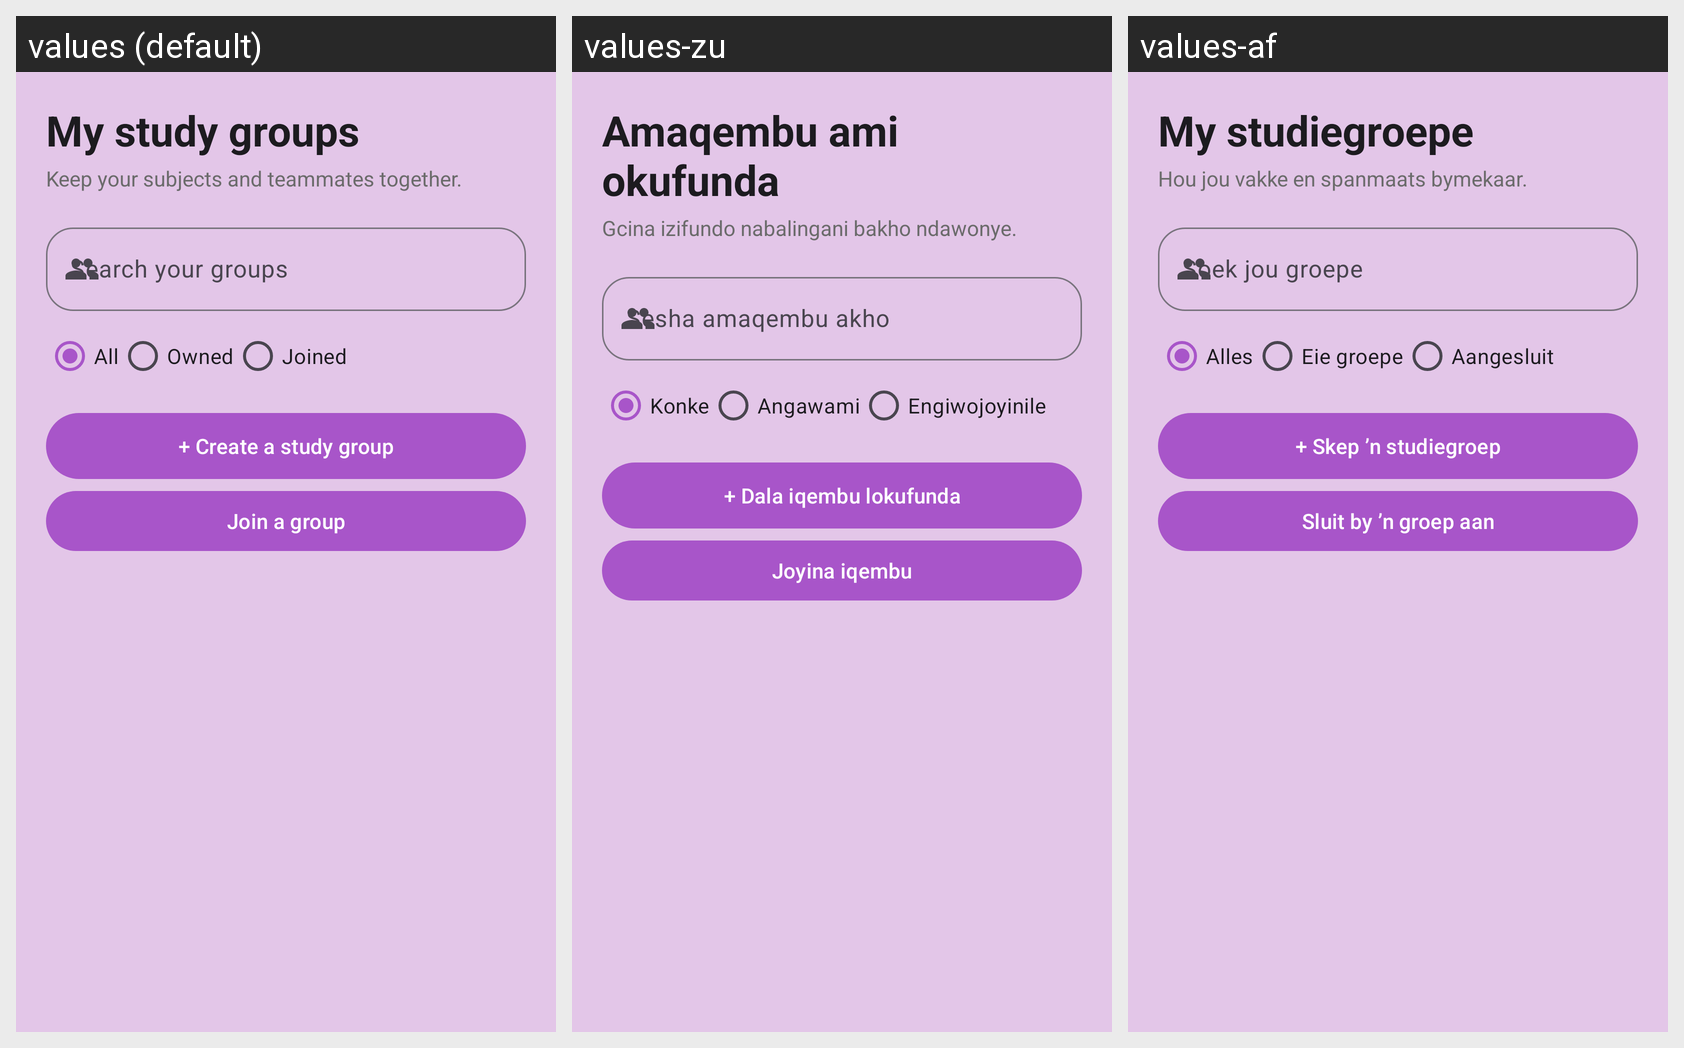

Translations of the strings shown on this Android screen, per locale in the grid:
Android screen res/layout/fragment_groups.xml rendered under 3 locales, left to right: values (default), values-zu, values-af. Device: Nexus 5 (rendered at 1080×1920; each locale shown at half size, 540×960, under a caption strip naming it); theme Theme.StudyHub.
Strings drawn on this screen, with the default value and each locale's value (text and hints the layout hard-codes, and strings that could not be matched under every locale, appear in the picture but are not listed):

my_study_groups
  values: My study groups
  values-zu: Amaqembu ami okufunda
  values-af: My studiegroepe

groups_subtitle
  values: Keep your subjects and teammates together.
  values-zu: Gcina izifundo nabalingani bakho ndawonye.
  values-af: Hou jou vakke en spanmaats bymekaar.

search_groups
  values: Search your groups
  values-zu: Sesha amaqembu akho
  values-af: Soek jou groepe

filter_all
  values: All
  values-zu: Konke
  values-af: Alles

filter_owned
  values: Owned
  values-zu: Angawami
  values-af: Eie groepe

filter_joined
  values: Joined
  values-zu: Engiwojoyinile
  values-af: Aangesluit

create_study_group_button
  values: + Create a study group
  values-zu: + Dala iqembu lokufunda
  values-af: + Skep ’n studiegroep

planning_join
  values: Join a group
  values-zu: Joyina iqembu
  values-af: Sluit by ’n groep aan
